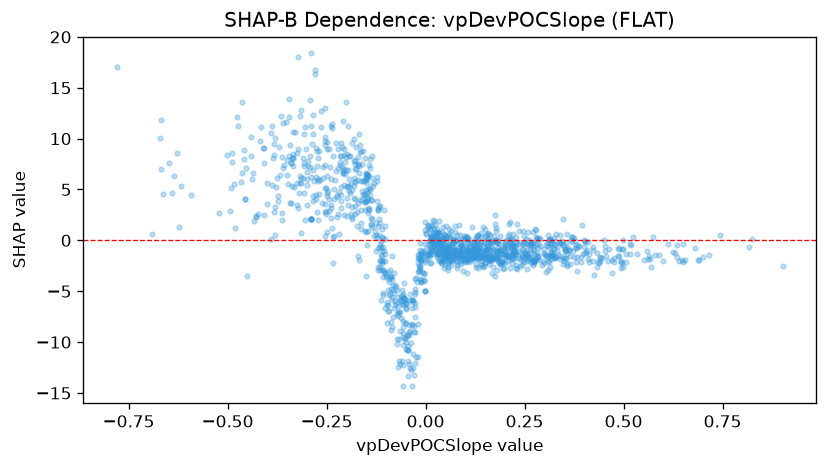

Values plotted in this chart, from the file beside it:
feature_value, shap_value
0.8161, -0.6942
-0.0397, -5.817
-0.6282, 8.537
-0.1148, -2.933
-0.0247, -3.679
-0.0859, -5.818
-0.3639, 2.663
-0.0582, -9.48
-0.3714, 9.153
-0.3493, 7.933
-0.0398, -8.945
-0.1536, 3.009
-0.2546, 3.565
-0.3089, 8.077
-0.1895, 5.547
-0.1222, 6.227
-0.2482, 9.66
-0.192, 4.686
-0.0609, -5.499
-0.2123, 7.239
-0.1819, 5.364
-0.1373, 4.003
-0.1705, 7.358
-0.1994, 2.396
0.6393, -2.014
-0.0612, -7.681
0.6344, -0.4552
0.8239, 0.1538
0.4237, -0.6347
0.0346, -1.37
0.2167, -0.5135
0.0469, 0.1662
0.273, -0.8689
0.1452, 1.302
0.0307, 0.716
0.1487, -0.9695
0.2096, 1.566
0.3134, 0.1057
0.284, -0.3672
0.0151, 1.442
0.013, 0.3874
0.2877, 0.1466
0.7422, 0.4986
0.3251, -0.8198
0.2115, -1.665
0.4323, -1.272
0.5157, -1.316
0.0418, -0.1211
0.1931, -1.307
0.1813, -1.008
0.0198, 0.1065
0.2626, -0.9474
0.1108, -1.187
0.0878, -1.559
0.0312, -1.334
0.4932, -2.07
0.381, -2.149
0.0818, -1.41
0.157, -1.639
0.0558, -1.917
... 1,330 more rows
